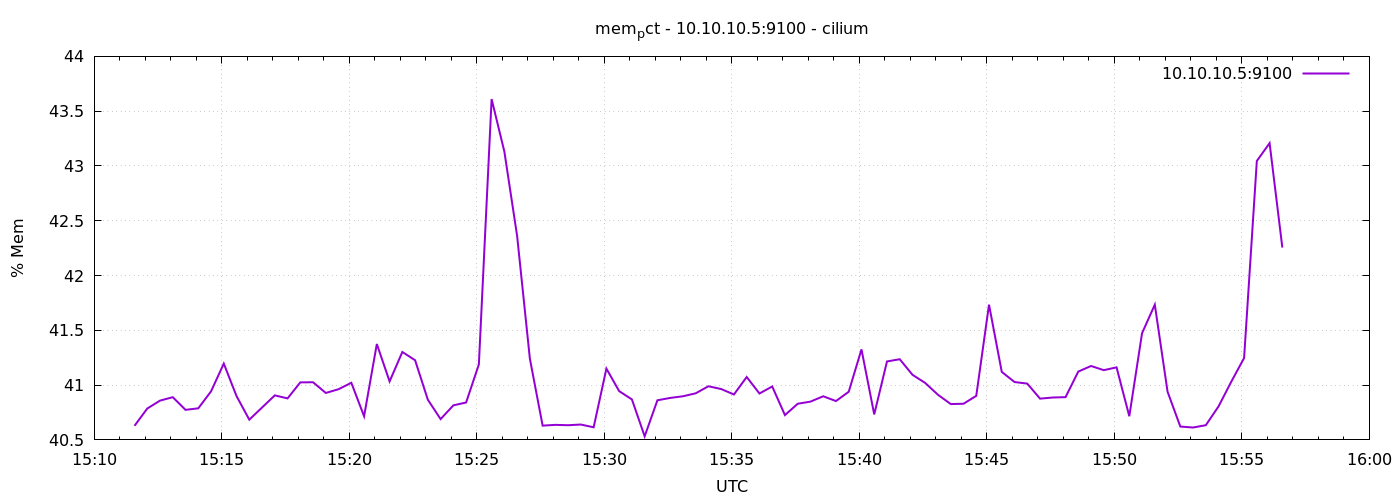

The table this chart was drawn from, first rows:
1778080295	40.62870948370969
1778080325	40.79
1778080355	40.86
1778080385	40.89
1778080415	40.77
1778080445	40.79
1778080475	40.94
1778080505	41.2
1778080535	40.9
1778080565	40.68
1778080595	40.8
1778080625	40.91
1778080655	40.88
1778080685	41.02
1778080715	41.03
1778080745	40.93
1778080775	40.96
1778080805	41.02
1778080835	40.72
1778080865	41.38
1778080895	41.03
1778080925	41.3
1778080955	41.23
1778080985	40.87
1778081015	40.69
1778081045	40.82
1778081075	40.84
1778081105	41.19
1778081135	43.61
1778081165	43.13
1778081195	42.36
1778081225	41.24
1778081255	40.63
1778081285	40.64
1778081315	40.63
1778081345	40.64
1778081375	40.61
1778081405	41.15
1778081435	40.95
1778081465	40.87
1778081495	40.53
1778081525	40.86
1778081555	40.88
1778081585	40.9
1778081615	40.93
1778081645	40.99
1778081675	40.96
1778081705	40.91
1778081735	41.07
1778081765	40.92
1778081795	40.99
1778081825	40.73
1778081855	40.83
1778081885	40.85
1778081915	40.9
1778081945	40.85
1778081975	40.94
1778082005	41.33
1778082035	40.73
1778082065	41.22
1778082095	41.24
... 30 more rows
